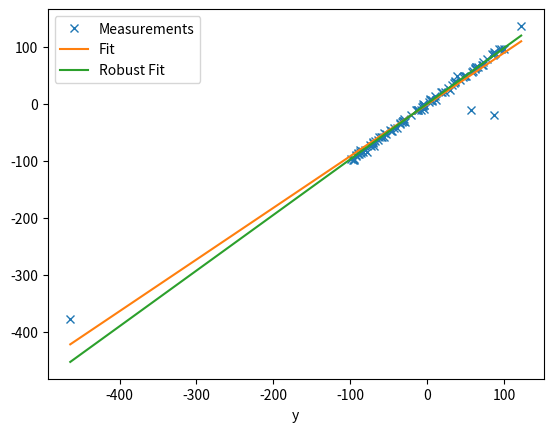

Write Python code to recreate this figure.
# Copyright 2022 Philipp.Duernay
#
# This program is free software: you can redistribute it and/or modify
# it under the terms of the GNU General Public License as published by
# the Free Software Foundation, either version 3 of the License, or
# (at your option) any later version.
#
# This program is distributed in the hope that it will be useful,
# but WITHOUT ANY WARRANTY; without even the implied warranty of
# MERCHANTABILITY or FITNESS FOR A PARTICULAR PURPOSE.  See the
# GNU General Public License for more details.
#
# You should have received a copy of the GNU General Public License
# along with this program.  If not, see <https://www.gnu.org/licenses/>.


import numpy as np
import matplotlib.pyplot as plt
p0 = np.array([0, 0])
p1 = np.array([1, 1])

N_POINTS = 100
HUBER_C = 1.345
N_ITERATIONS = 20
"""
Create data
"""
ps = np.zeros((N_POINTS, 2))
for i in range(N_POINTS):
    if np.random.uniform() > 0.95:
        a = np.array([np.random.normal(0, 200.0), np.random.normal(0, 200.0)])
        ps[i] = p0 + np.random.uniform(-100, 100) * p1 + a
    else:
        a = np.array([np.random.normal(0, 2.0), np.random.normal(0, 2.0)])
        ps[i] = p0 + np.random.uniform(-100, 100) * p1 + a

"""
For linear least squares, normal Equations are given by:

X.T * X * mc = X.T*y

Hence the least squares solution is:

mc = (X.T * X)^-1 ((X.T*y)

In order to avoid inverting X.T*X we can also use cholesky decomposition.

For weighted linear least squares normal equations are given by:

X.T * W * X * mc = X.T * W * y

where W is diagonal with sample wise information
"""


X = np.ones((N_POINTS, 2))
X[:, 0] = ps[:, 0]
y = ps[:, 1]

mc = np.linalg.solve(X.transpose().dot(X), X.transpose().dot(y))
mc_robust = mc.copy()

"""
Iteratively fit model and weight samples based on residual
"""
for i in range(N_ITERATIONS):
    r = np.zeros_like(y)
    r = y - mc_robust.dot(X.transpose())
    r -= r.mean()
    r /= r.std()

    # Construct weight matrix based on huber loss
    w = np.zeros_like(r)
    rc = HUBER_C * r
    rinv = 1.0/r
    w[np.abs(r) < HUBER_C] = 1.0
    idx_larger = np.logical_and(np.abs(r) >= HUBER_C, rc > 0)
    w[idx_larger] = rinv[idx_larger]
    idx_lesser = np.logical_and(np.abs(r) >= HUBER_C, rc <= 0)
    w[idx_lesser] = -rinv[idx_lesser]
    W = np.diag(w.flatten())
    mc_robust = np.linalg.solve(X.T.dot(W).dot(X), X.T.dot(W).dot(y))

plt.plot(ps[:, 0], ps[:, 1], 'x')
x = np.linspace(np.min(ps[:, 0]), np.max(ps[:, 0]), 100)
y = mc[0] * np.linspace(np.min(ps[:, 0]), np.max(ps[:, 0]), 100) + mc[1]
y_rob = mc_robust[0] * np.linspace(np.min(ps[:, 0]), np.max(ps[:, 0]), 100) + mc_robust[1]
plt.plot(x, y, '-')
plt.plot(x, y_rob, '-')
plt.legend(['Measurements', 'Fit', 'Robust Fit'])
plt.xlabel('x')
plt.xlabel('y')
plt.show()
